Run: headless pygame with SDL's dummy video driver; simulated clock (each Clock.tick advances the game by its frame time, no real sleeping); random seed 0; keys injected as events and as key.get_pressed() state; no mouse input.
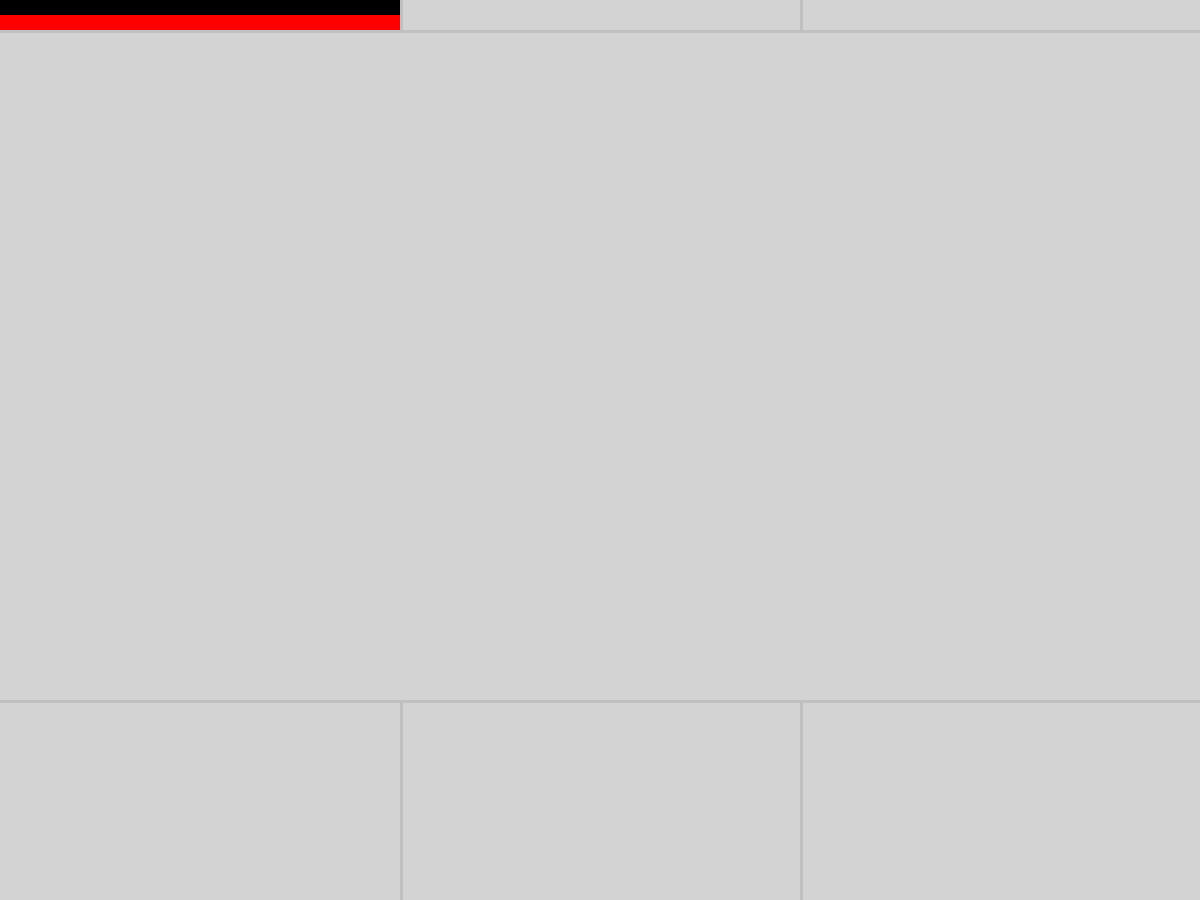
Frame 1 of 4 · flips 1–60 · no input
Frame 2 of 4 · flips 61–180 · tapped SPACE, RETURN · held RIGHT (→), D · screen unchanged from frame 1, image omitted
Frame 3 of 4 · flips 181–300 · held DOWN (↓), S · screen unchanged from frame 2, image omitted
Frame 4 of 4 · flips 301–420 · held LEFT (←), A, UP (↑), W · screen unchanged from frame 3, image omitted

The pygame program that drew these frames:

######do-the-gui-baby.py
import pygame
from pygame.locals import *
from random import randint
import time
#######VARIABLE INIT#########
size = 1200, 900 #Sets Window Size
RED = (255, 0, 0)
GREEN = (0, 255, 0)
BLUE = (0, 0, 255)

YELLOW = (255, 255, 0)
MAGENTA = (255, 0, 255)
CYAN = (0, 255, 255)

BLACK = (0, 0, 0)
GRAY = (150, 150, 150)
SILVER = (192,192,192)
LIGHTGRAY = (211,211,211)
WHITE = (255, 255, 255)

dir = {K_LEFT: (-5, 0), K_RIGHT: (5, 0), K_UP: (0, -5), K_DOWN: (0, 5)}

width, height = size


#class Text(Node):
"""Create a text object which knows how to draw itself."""
#    fontname = None
#    fontsize = 36
#    fontcolor = Color('BLACK')
#    background = None
#    italic = False
#    bold = False
#    underline = False




############################


pygame.init() #Begins the program.

##SETUP STUFF


screen = pygame.display.set_mode(size) #Brings up a Display
#variableName = Rect(X, Y, W, H)
nameBox = Rect(0, 0, 400, 15)
healthBar = Rect(0, 15, 400, 15)
horizontalBottomBar = Rect(0, 700, 1200, 3)
horizontalTopBar = Rect(0, 30, 1200, 3)
verticalBottomBarLeft = Rect(400, 700, 3, 200)
verticalBottomBarRight = Rect(800, 700, 3, 200)
verticalTopBarLeft = Rect(400,0,3,30)
verticalTopBarRight = Rect(800,0,3,30)
"""print(f'x={nameBox.x}, y={nameBox.y}, width={nameBox.w}, height={nameBox.h}')
print(f'leftBound={nameBox.left}, topBound={nameBox.top}, rightBound={nameBox.right}, bottomBound={nameBox.bottom}')
print(f'centerLocation={nameBox.center}')"""




running = True #ENSURES THE GAME RUNS

while running: #NECESSARY TO START THE PROGRAM
    for event in pygame.event.get():
        if event.type == QUIT: #LOOP ALLOWS EXIT TO HAPPEN (otherwise you have to force close)
            running = False

    screen.fill(LIGHTGRAY)
    pygame.draw.rect(screen, BLACK, nameBox)
    pygame.draw.rect(screen, RED, healthBar)
    pygame.draw.rect(screen, SILVER, horizontalBottomBar)
    pygame.draw.rect(screen, SILVER, horizontalTopBar)
    pygame.draw.rect(screen, SILVER, verticalBottomBarLeft)
    pygame.draw.rect(screen, SILVER, verticalBottomBarRight)
    pygame.draw.rect(screen, SILVER, verticalTopBarRight)
    pygame.draw.rect(screen, SILVER, verticalTopBarLeft)
    pygame.display.flip()




    pygame.display.update()
pygame.quit()
